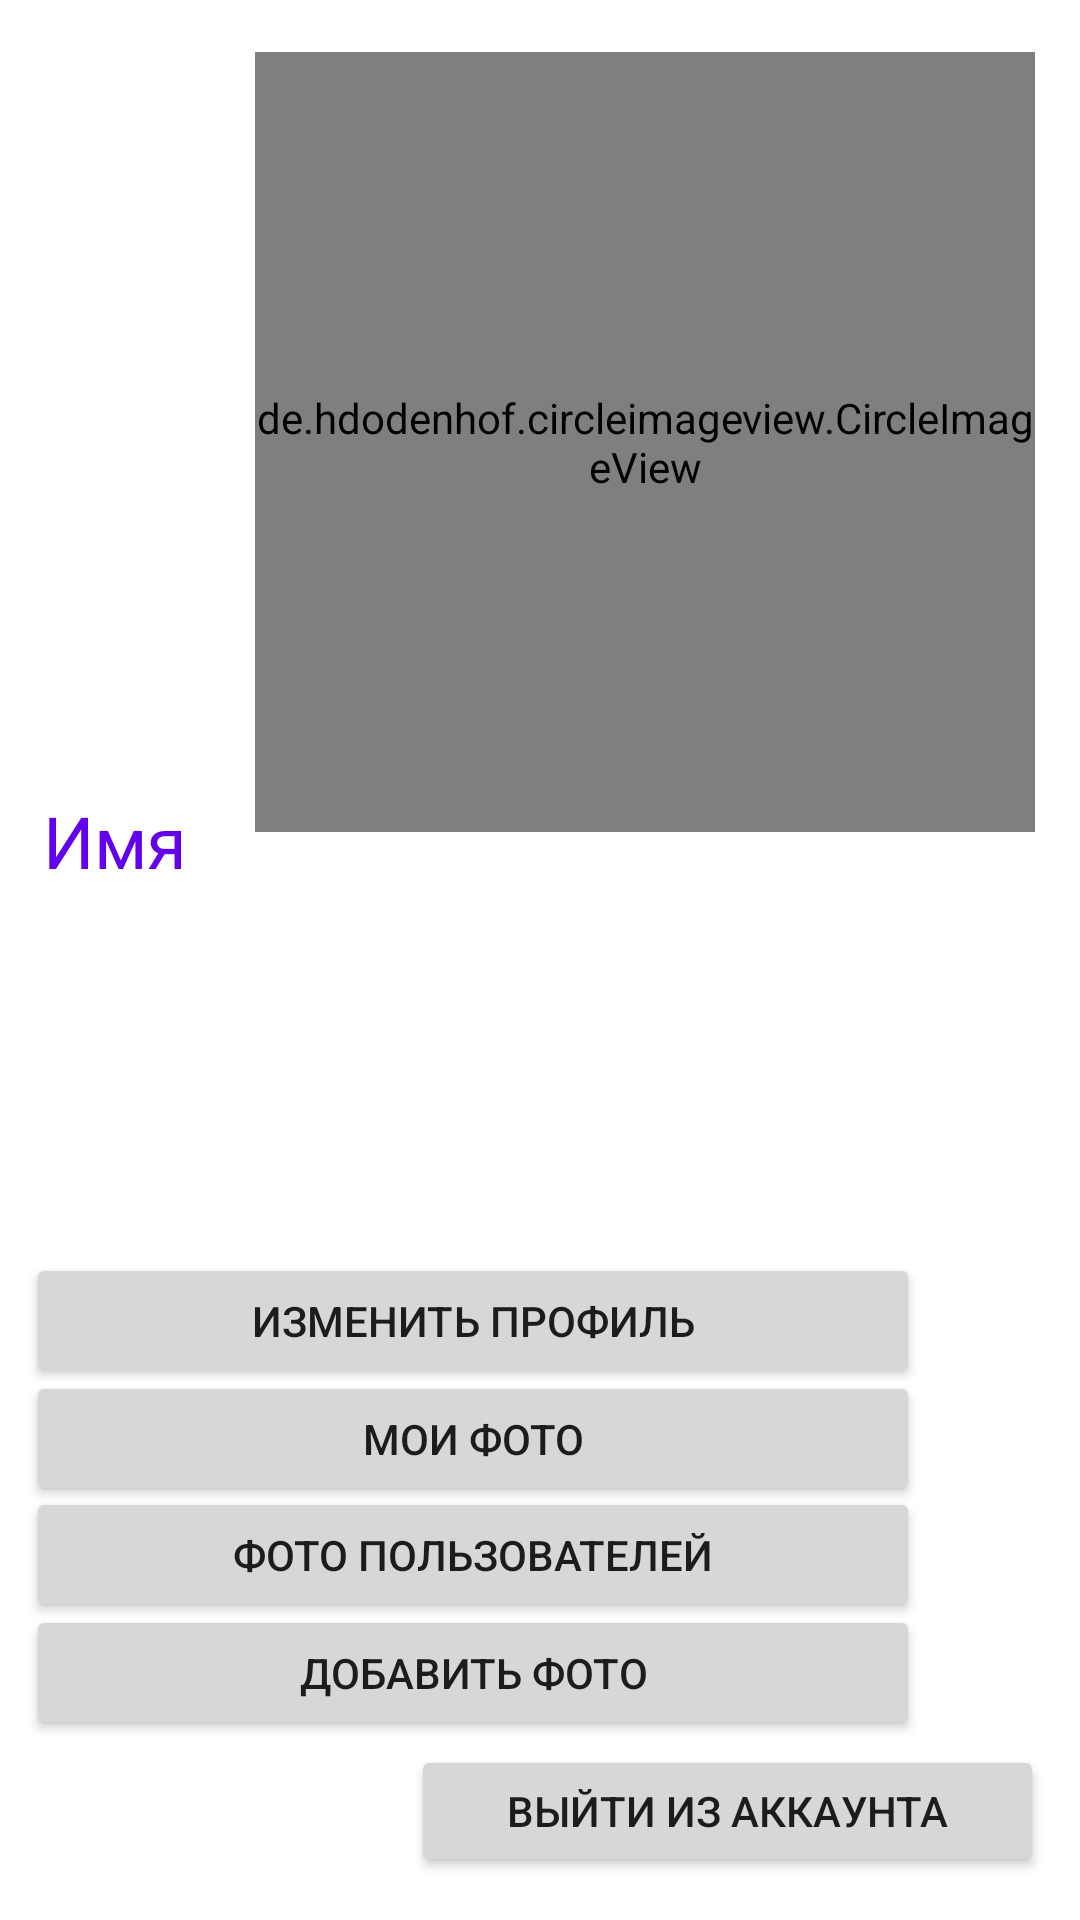

Layout XML and referenced resources for this Android screen:
<!-- AndroidManifest.xml: application theme Theme.PhotoApp -->
<!-- res/layout/activity_main.xml -->
<?xml version="1.0" encoding="utf-8"?>
<androidx.constraintlayout.widget.ConstraintLayout xmlns:android="http://schemas.android.com/apk/res/android"
    xmlns:app="http://schemas.android.com/apk/res-auto"
    xmlns:tools="http://schemas.android.com/tools"
    android:layout_width="match_parent"
    android:layout_height="match_parent"
    tools:context=".MainActivity">

    <de.hdodenhof.circleimageview.CircleImageView
        android:id="@+id/MainAct_CircleImageViewAvatar"
        android:layout_width="260dp"
        android:layout_height="260dp"
        android:layout_marginTop="5dp"
        android:layout_marginEnd="5dp"
        app:layout_constraintBottom_toBottomOf="parent"
        app:layout_constraintEnd_toEndOf="parent"
        app:layout_constraintHorizontal_bias="0.894"
        app:layout_constraintStart_toStartOf="parent"
        app:layout_constraintTop_toTopOf="parent"
        app:layout_constraintVertical_bias="0.033" />

    <TextView
        android:id="@+id/MainAct_TextViewLogin"
        android:layout_width="332dp"
        android:layout_height="52dp"
        android:layout_marginStart="6dp"
        android:layout_marginTop="19dp"
        android:layout_marginBottom="380dp"
        android:text="@string/MainAct_TextViewLogin"
        android:textColor="@color/purple_500"
        android:textSize="34sp"
        android:textStyle="bold"
        app:layout_constraintBottom_toBottomOf="parent"
        app:layout_constraintEnd_toEndOf="parent"
        app:layout_constraintHorizontal_bias="0.136"
        app:layout_constraintStart_toStartOf="parent"
        app:layout_constraintTop_toBottomOf="@+id/MainAct_CircleImageViewAvatar" />

    <TextView
        android:id="@+id/MainAct_TextViewName"
        android:layout_width="230dp"
        android:layout_height="33dp"
        android:layout_marginStart="10dp"
        android:layout_marginTop="12dp"
        android:text="@string/MainAct_TextViewName"
        android:textColor="@color/purple_500"
        android:textSize="24sp"
        app:layout_constraintEnd_toEndOf="parent"
        app:layout_constraintHorizontal_bias="0.035"
        app:layout_constraintStart_toStartOf="parent"
        app:layout_constraintTop_toBottomOf="@+id/MainAct_TextViewLogin" />

    <Button
        android:id="@+id/MainAct_ButtonEditProfile"
        android:layout_width="298dp"
        android:layout_height="45dp"
        android:text="@string/MainAct_ButtonEditProfile"
        app:layout_constraintBottom_toBottomOf="parent"
        app:layout_constraintEnd_toEndOf="parent"
        app:layout_constraintHorizontal_bias="0.141"
        app:layout_constraintStart_toStartOf="parent"
        app:layout_constraintTop_toTopOf="parent"
        app:layout_constraintVertical_bias="0.702" />

    <Button
        android:id="@+id/MainAct_ButtonMyPhotos"
        android:layout_width="298dp"
        android:layout_height="45dp"
        android:text="@string/MainAct_ButtonMyPhotos"
        app:layout_constraintBottom_toBottomOf="parent"
        app:layout_constraintEnd_toEndOf="parent"
        app:layout_constraintHorizontal_bias="0.141"
        app:layout_constraintStart_toStartOf="parent"
        app:layout_constraintTop_toTopOf="parent"
        app:layout_constraintVertical_bias="0.768" />

    <Button
        android:id="@+id/MainAct_ButtonAllPhotos"
        android:layout_width="298dp"
        android:layout_height="45dp"
        android:text="@string/MainAct_ButtonAllPhotos"
        app:layout_constraintBottom_toBottomOf="parent"
        app:layout_constraintEnd_toEndOf="parent"
        app:layout_constraintHorizontal_bias="0.141"
        app:layout_constraintStart_toStartOf="parent"
        app:layout_constraintTop_toTopOf="parent"
        app:layout_constraintVertical_bias="0.833" />

    <Button
        android:id="@+id/MainAct_ButtonAddPhoto"
        android:layout_width="298dp"
        android:layout_height="45dp"
        android:text="@string/MainAct_ButtonAddPhoto"
        app:layout_constraintBottom_toBottomOf="parent"
        app:layout_constraintEnd_toEndOf="parent"
        app:layout_constraintHorizontal_bias="0.141"
        app:layout_constraintStart_toStartOf="parent"
        app:layout_constraintTop_toTopOf="parent"
        app:layout_constraintVertical_bias="0.899" />

    <Button
        android:id="@+id/MainAct_ButtonLogout"
        android:layout_width="211dp"
        android:layout_height="44dp"
        android:layout_marginTop="5dp"
        android:text="@string/MainAct_ButtonLogout"
        app:layout_constraintBottom_toBottomOf="parent"
        app:layout_constraintEnd_toEndOf="parent"
        app:layout_constraintHorizontal_bias="0.92"
        app:layout_constraintStart_toStartOf="parent"
        app:layout_constraintTop_toTopOf="parent"
        app:layout_constraintVertical_bias="0.976" />

    <TextView
        android:id="@+id/MainAct_TextViewDisc"
        android:layout_width="366dp"
        android:layout_height="65dp"
        android:layout_marginStart="6dp"
        android:layout_marginTop="12dp"
        android:textColor="#673AB7"
        app:layout_constraintEnd_toEndOf="parent"
        app:layout_constraintHorizontal_bias="0.256"
        app:layout_constraintStart_toStartOf="parent"
        app:layout_constraintTop_toBottomOf="@+id/MainAct_TextViewName" />


</androidx.constraintlayout.widget.ConstraintLayout>
<!-- resources referenced by this layout -->
<resources>
  <string name="MainAct_ButtonAddPhoto">Добавить фото</string>
  <string name="MainAct_ButtonAllPhotos">Фото пользователей</string>
  <string name="MainAct_ButtonEditProfile">Изменить профиль</string>
  <string name="MainAct_ButtonLogout">Выйти из аккаунта</string>
  <string name="MainAct_ButtonMyPhotos">Мои фото</string>
  <string name="MainAct_TextViewLogin">Логин</string>
  <string name="MainAct_TextViewName">Имя</string>
  <style name="Theme.PhotoApp" parent="Theme.MaterialComponents.DayNight.DarkActionBar">
          
          <item name="colorPrimary">@color/purple_500</item>
          <item name="colorPrimaryVariant">@color/purple_700</item>
          <item name="colorOnPrimary">@color/white</item>
          
          <item name="colorSecondary">@color/teal_200</item>
          <item name="colorSecondaryVariant">@color/teal_700</item>
          <item name="colorOnSecondary">@color/black</item>
          
          <item name="android:statusBarColor">?attr/colorPrimaryVariant</item>
          
      </style>
  <!-- not gathered from this repository: default colours our renderer supplied (Android Studio template values) -->
  <color name="purple_500">#FF6200EE</color>
  <color name="purple_700">#FF3700B3</color>
  <color name="teal_200">#FF03DAC5</color>
  <color name="teal_700">#FF018786</color>
  <color name="black">#FF000000</color>
  <color name="white">#FFFFFFFF</color>
</resources>
